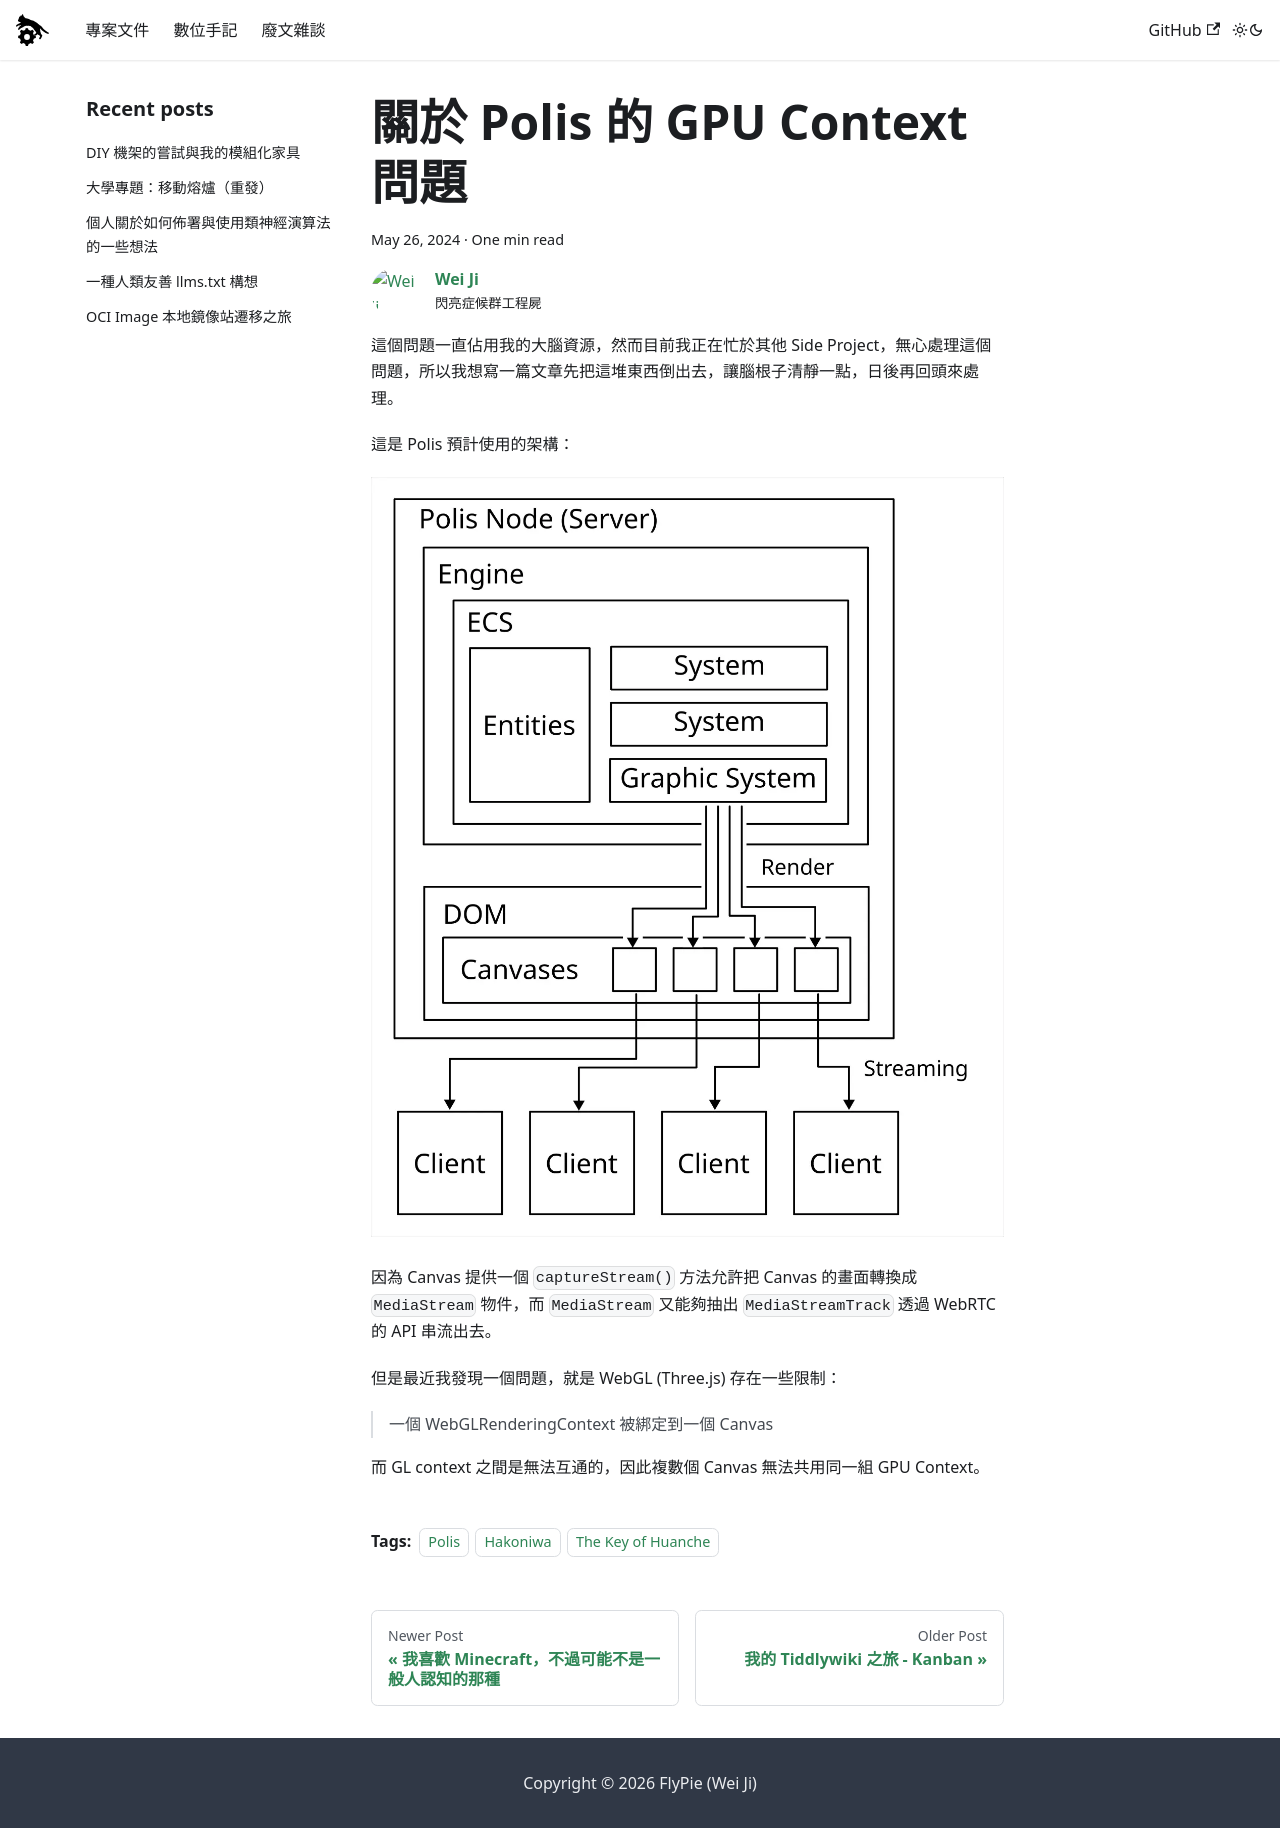

repository: FlySkyPie/flyskypie.github.io · page: blog/2024-05-26_polis-gpu-context-issue/index.html · generator: docusaurus

---
slug: 2024-05-26_polis-gpu-context-issue
authors: [weiji,]
tags: [Polis, Hakoniwa, The Key of Huanche, ]
--- 

# 關於 Polis 的 GPU Context 問題

<head>
  <meta property="og:image" content="https://raw.githubusercontent.com/FlySkyPie/flyskypie.github.io/main/blog/2024-05-26_polis-gpu-context-issue/img/01_architecture.webp" />
</head>

這個問題一直佔用我的大腦資源，然而目前我正在忙於其他 Side Project，無心處理這個問題，所以我想寫一篇文章先把這堆東西倒出去，讓腦根子清靜一點，日後再回頭來處理。

這是 Polis 預計使用的架構：

![](img/01_architecture.webp)

因為 Canvas 提供一個 `captureStream()` 方法允許把 Canvas 的畫面轉換成 `MediaStream` 物件，而 `MediaStream`  又能夠抽出 `MediaStreamTrack` 透過 WebRTC 的 API 串流出去。

但是最近我發現一個問題，就是 WebGL (Three.js) 存在一些限制：

> 一個 WebGLRenderingContext 被綁定到一個 Canvas

而 GL context 之間是無法互通的，因此複數個 Canvas 無法共用同一組 GPU Context。
